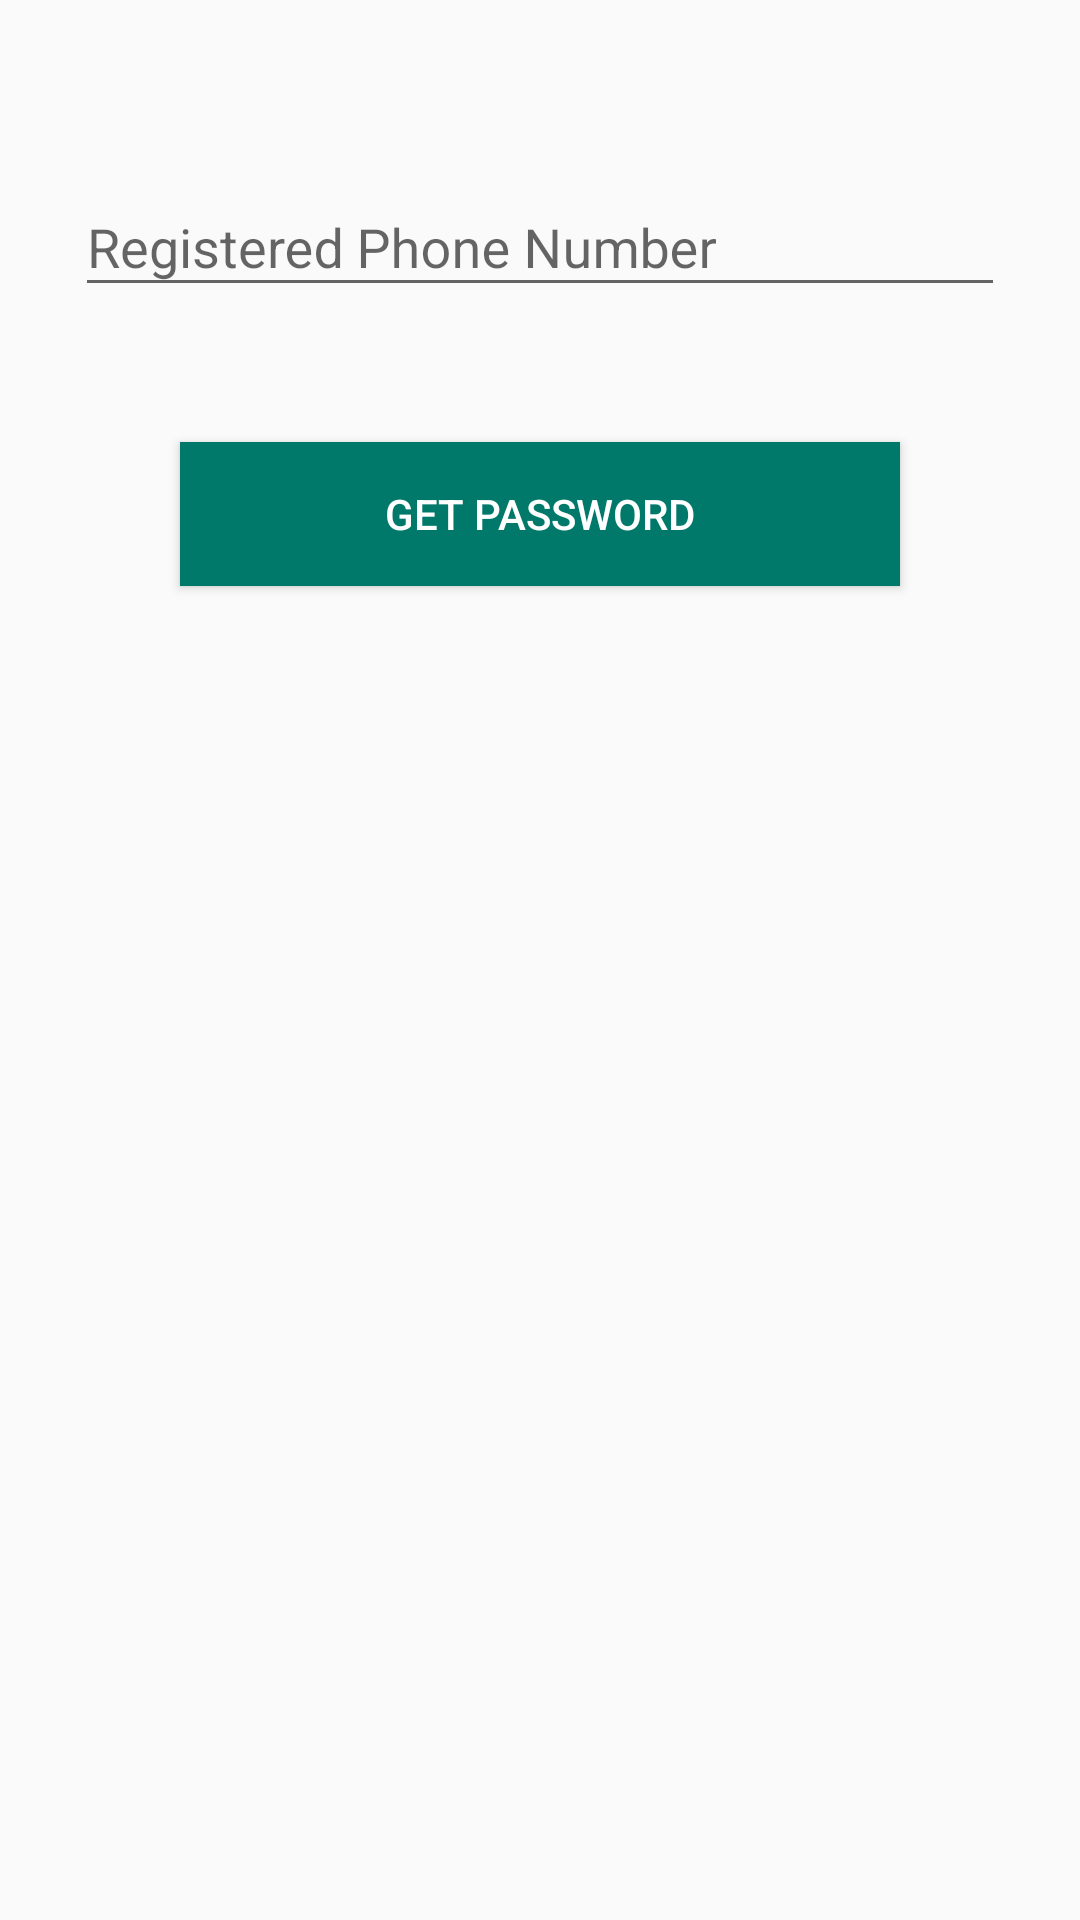

The Android layout XML behind this screen, and the referenced resources:
<!-- AndroidManifest.xml: application theme AppTheme -->
<!-- res/layout/forgot_password.xml -->
<?xml version="1.0" encoding="utf-8"?>
<LinearLayout
    xmlns:android="http://schemas.android.com/apk/res/android"
    android:orientation="vertical"
    android:layout_width="match_parent"
    android:layout_height="match_parent">
    <android.support.design.widget.TextInputLayout
        android:layout_width="match_parent"
        android:layout_marginTop="50dp"
        android:layout_height="wrap_content">
    <android.support.design.widget.TextInputEditText
        android:id="@+id/Name"
        android:layout_width="match_parent"
        android:layout_height="wrap_content"
        android:layout_marginTop="25dp"
        android:layout_marginLeft="25dp"
        android:layout_marginRight="25dp"
        android:hint="Registered Phone Number"
        android:drawableLeft="@drawable/mobile"
        android:drawablePadding="4dp"
        android:drawableTint="@color/colorPrimary"
        android:inputType="phone"
        android:maxLines="1"
        android:textColor="@color/colorPrimary"/>
    </android.support.design.widget.TextInputLayout>

    <Button
        android:id="@+id/GetPassword"
        android:layout_width="match_parent"
        android:layout_height="wrap_content"
        android:text="GET PASSWORD"
        android:textColor="@android:color/white"
        android:background="@color/colorPrimary"
        android:layout_marginTop="45dp"
        android:layout_marginLeft="60dp"
        android:layout_marginRight="60dp"
        android:layout_marginBottom="15dp"/>

</LinearLayout>
<!-- resources referenced by this layout -->
<resources>
  <color name="colorPrimary">#00796B</color>
  <style name="AppTheme" parent="Theme.AppCompat.Light.DarkActionBar">
          
          <item name="colorPrimary">@color/colorPrimary</item>
          <item name="colorPrimaryDark">@color/colorPrimaryDark</item>
          <item name="colorAccent">@color/colorAccent</item>
      </style>
  <color name="colorPrimaryDark">#004D40</color>
  <color name="colorAccent">#E91E63</color>
</resources>
